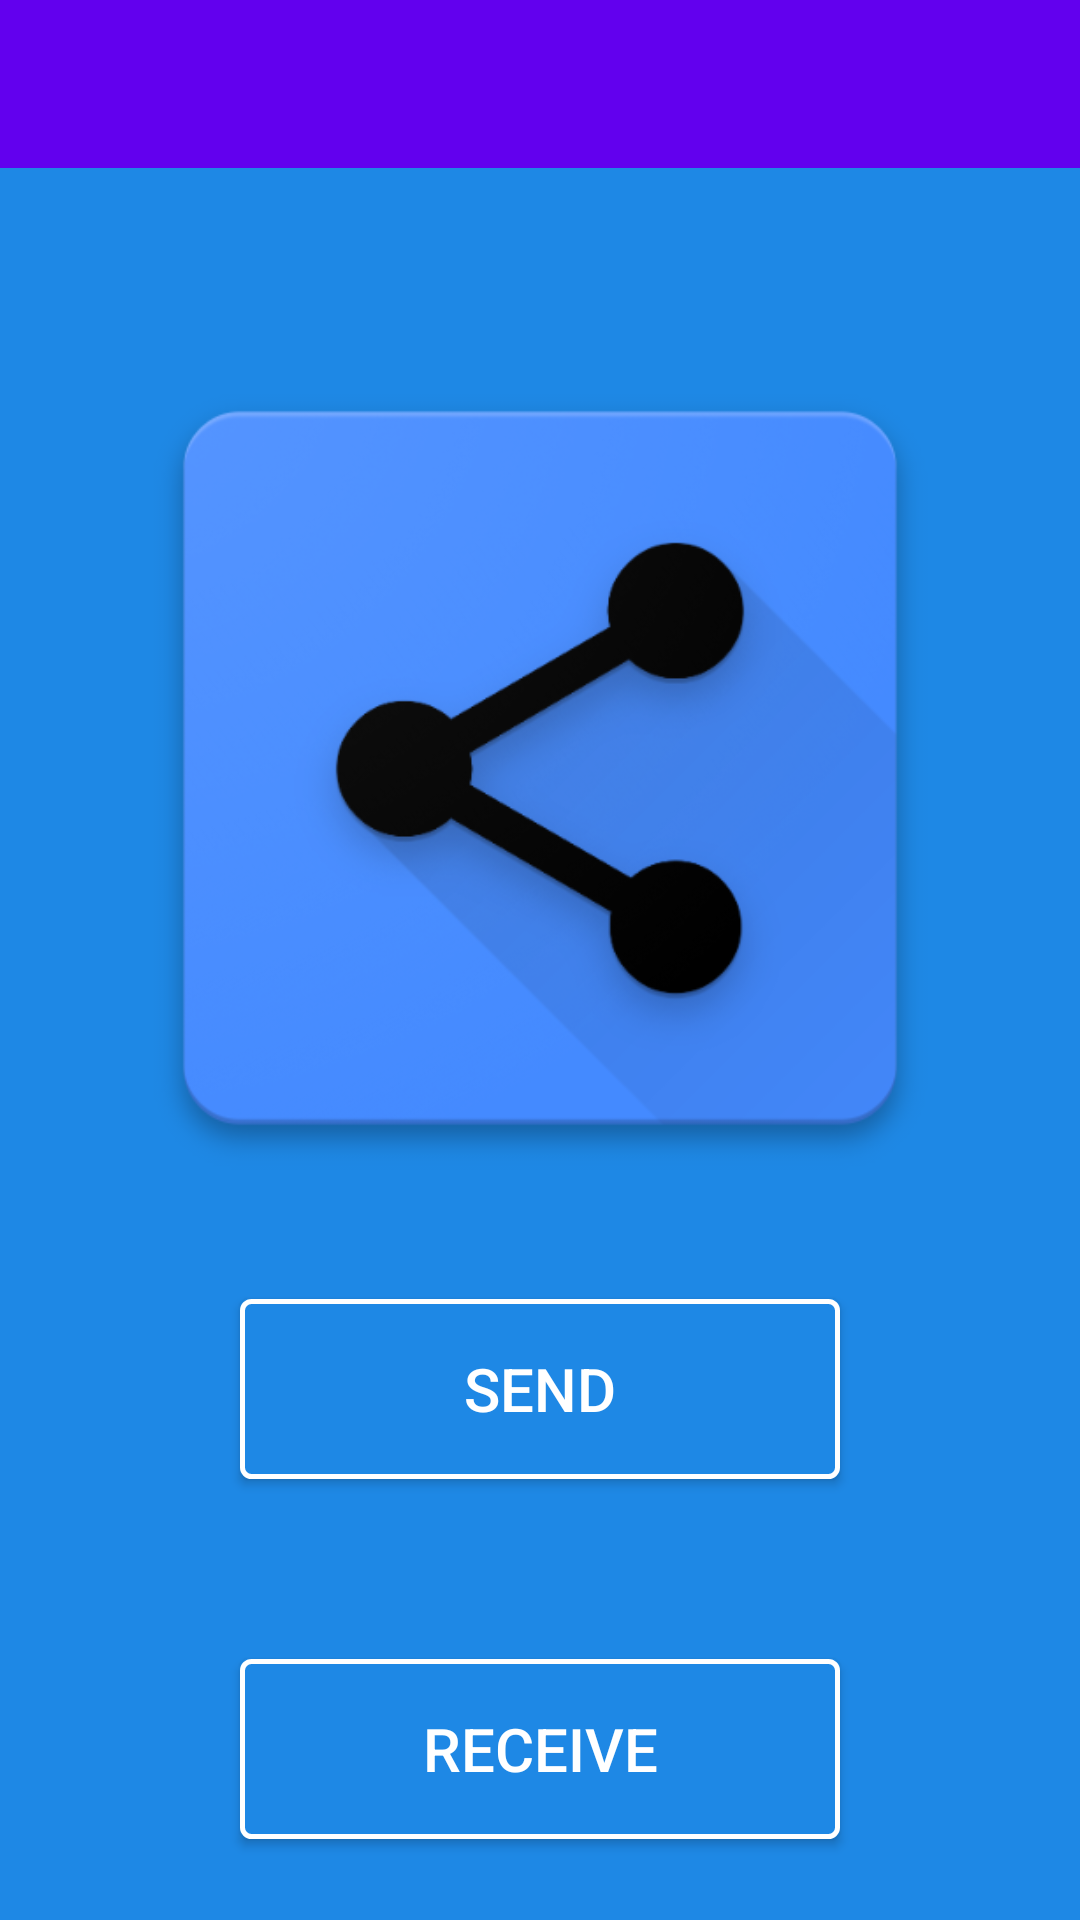

Layout XML and referenced resources for this Android screen:
<!-- AndroidManifest.xml: application theme AppTheme -->
<!-- res/layout/activity_main.xml -->
<?xml version="1.0" encoding="utf-8"?>
<LinearLayout xmlns:android="http://schemas.android.com/apk/res/android"
    xmlns:tools="http://schemas.android.com/tools"
    android:layout_width="match_parent"
    android:layout_height="match_parent"
    xmlns:app="http://schemas.android.com/apk/res-auto"
    android:orientation="vertical"
    tools:context=".view.activity.MainActivity"
    android:background="#1E88E5">
    <FrameLayout
        android:id="@+id/container"
        android:layout_width="match_parent"
        android:layout_height="match_parent"
        android:visibility="gone"/>
    <android.support.v7.widget.Toolbar
        android:id="@+id/mainToolbar"
        android:title="SimplyShare"
        android:background="@color/colorPrimary"
        android:titleTextColor="@android:color/white"
        android:layout_width="match_parent"
        android:layout_height="wrap_content"/>
    <ImageView
        android:src="@drawable/simplyshare"
        android:layout_width="300dp"
        android:layout_height="300dp"
        android:layout_marginTop="50dp"
        android:layout_gravity="center"/>

    <LinearLayout
        android:layout_width="match_parent"
        android:layout_height="match_parent"
        android:gravity="center"
        android:orientation="vertical">

        <Button
            android:id="@+id/send_button"
            android:layout_width="200dp"
            android:layout_height="60dp"
            android:layout_margin="30dp"
            android:text="Send"
            android:textSize="20dp"
            android:background="@drawable/my_button_bg"
            android:textColor="#FFFFFF"
            android:onClick="sendButtonClick"
            />

        <Button
            android:id="@+id/receive_button"
            android:layout_width="200dp"
            android:layout_height="60dp"
            android:layout_margin="30dp"
            android:text="Receive"
            android:textSize="20dp"
            android:background="@drawable/my_button_bg"
            android:textColor="#FFFFFF"
            android:onClick="receiveButtonClick"/>

    </LinearLayout>

</LinearLayout>
<!-- resources referenced by this layout -->
<resources>
  <!-- drawable my_button_bg (drawable) -->
  <?xml version="1.0" encoding="utf-8"?>
  <shape xmlns:android="http://schemas.android.com/apk/res/android"
      android:shape="rectangle">
      <gradient android:startColor="#1E88E5"
          android:endColor="#1E88E5"
          android:angle="270" />
      <corners android:radius="3dp" />
      <stroke android:width="5px" android:color="#FFFFFF" />
  </shape>
  <!-- drawable simplyshare: png bitmap (drawable, 106738 bytes) -->
  <style name="AppTheme" parent="Theme.AppCompat.Light.NoActionBar">
          
          <item name="android:windowActionBar">false</item>
          <item name="android:windowNoTitle">true</item>
          <item name="colorPrimary">@color/colorPrimary</item>
          <item name="colorPrimaryDark">@color/colorPrimaryDark</item>
          <item name="colorAccent">@color/colorAccent</item>
      </style>
  <!-- not gathered from this repository: default colours our renderer supplied (Android Studio template values) -->
  <color name="colorPrimary">#FF6200EE</color>
  <color name="colorPrimaryDark">#FF3700B3</color>
  <color name="colorAccent">#FF03DAC5</color>
</resources>
